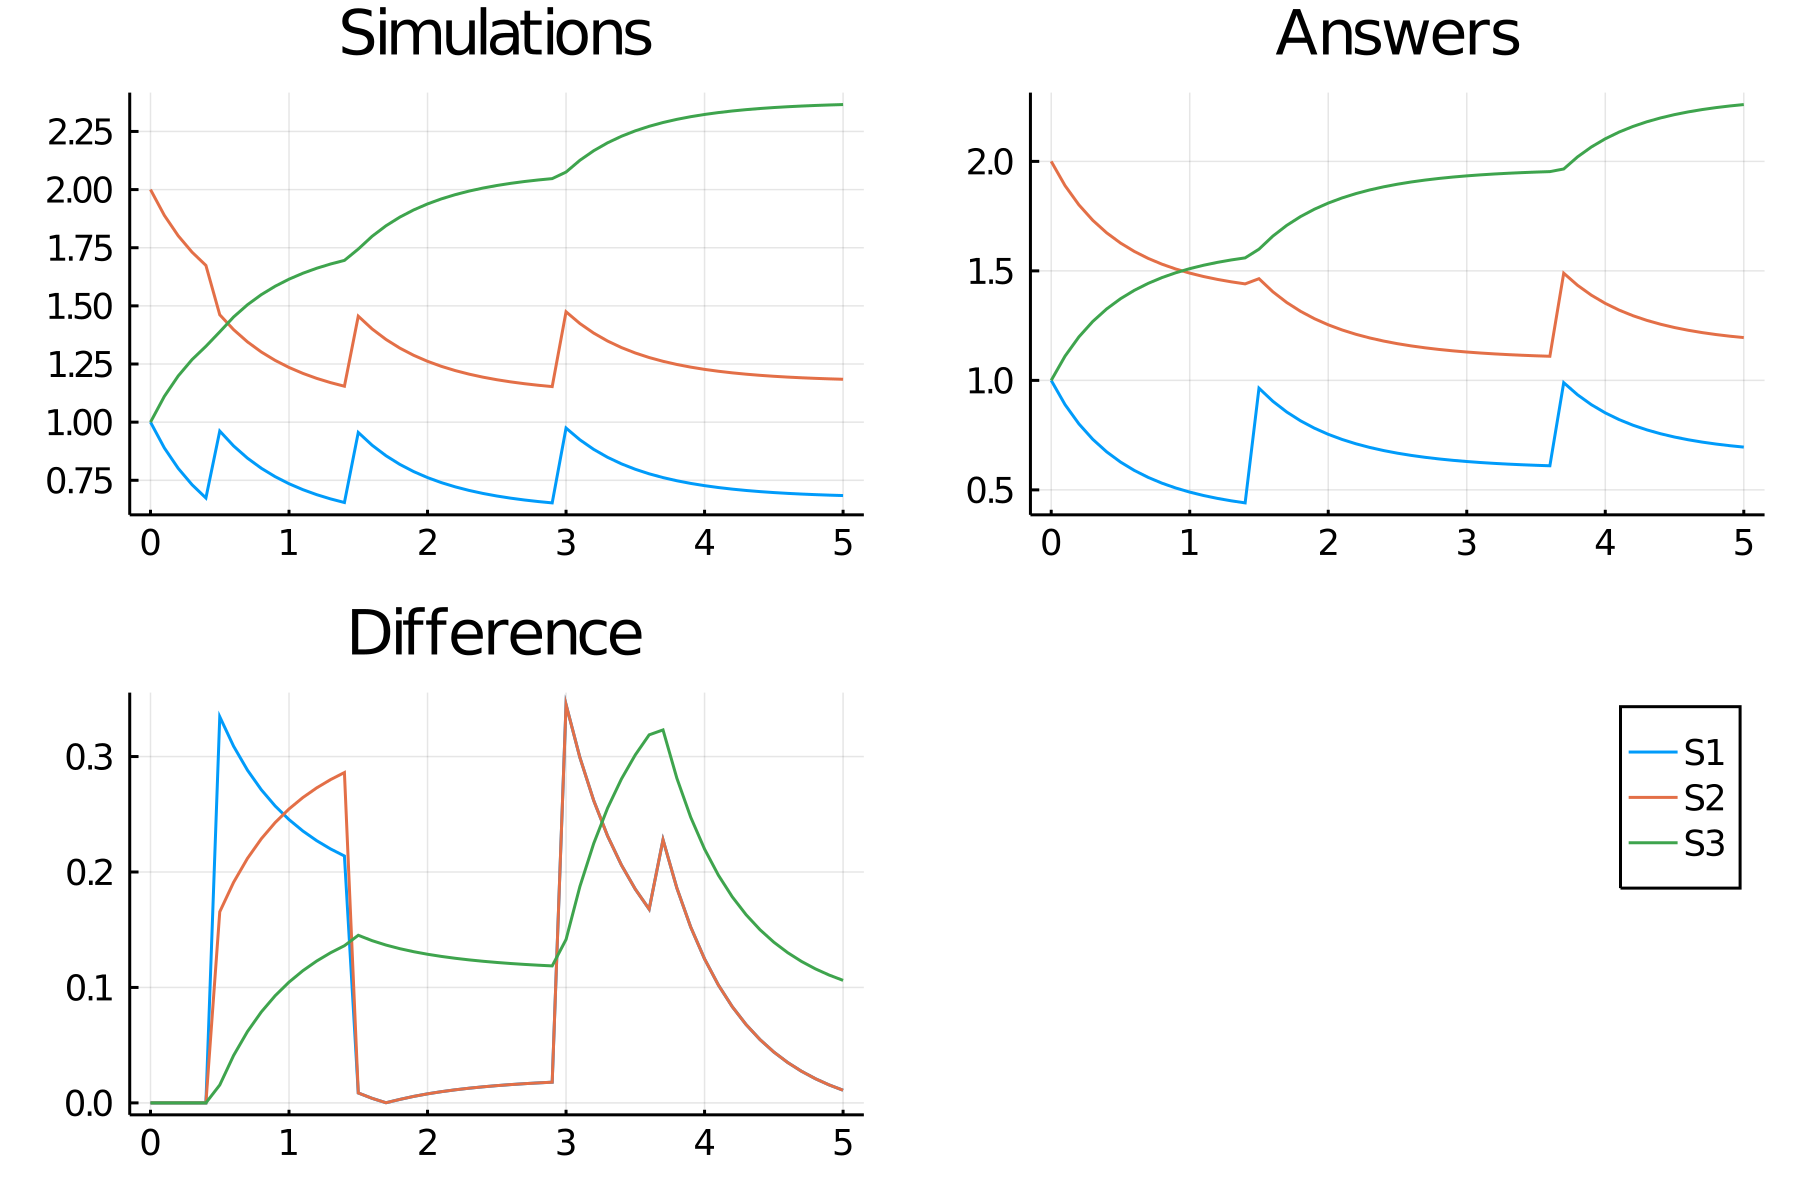

Data behind this chart, as committed beside it:
time, S1, S2, S3
0.0, 1.0, 2.0, 1.0
0.1, 0.8891, 1.889, 1.111
0.2, 0.8013, 1.801, 1.199
0.3, 0.7309, 1.731, 1.269
0.4, 0.6739, 1.674, 1.326
0.5, 0.9617, 1.462, 1.388
0.6, 0.8977, 1.398, 1.452
0.7, 0.8452, 1.345, 1.505
0.8, 0.8017, 1.302, 1.548
0.9, 0.7655, 1.266, 1.584
1.0, 0.7352, 1.235, 1.615
1.1, 0.7097, 1.21, 1.64
1.2, 0.6882, 1.188, 1.662
1.3, 0.67, 1.17, 1.68
1.4, 0.6545, 1.154, 1.696
1.5, 0.9557, 1.456, 1.744
1.6, 0.9007, 1.401, 1.799
1.7, 0.8556, 1.356, 1.844
1.8, 0.8184, 1.318, 1.882
1.9, 0.7874, 1.287, 1.913
2.0, 0.7616, 1.262, 1.938
2.1, 0.7399, 1.24, 1.96
2.2, 0.7218, 1.222, 1.978
2.3, 0.7064, 1.206, 1.994
2.4, 0.6935, 1.193, 2.007
2.5, 0.6825, 1.182, 2.018
2.6, 0.6732, 1.173, 2.027
2.7, 0.6653, 1.165, 2.035
2.8, 0.6586, 1.159, 2.041
2.9, 0.6528, 1.153, 2.047
3.0, 0.9746, 1.475, 2.075
3.1, 0.9241, 1.424, 2.126
3.2, 0.8828, 1.383, 2.167
3.3, 0.8488, 1.349, 2.201
3.4, 0.8207, 1.321, 2.229
3.5, 0.7973, 1.297, 2.253
3.6, 0.7779, 1.278, 2.272
3.7, 0.7616, 1.262, 2.288
3.8, 0.748, 1.248, 2.302
3.9, 0.7366, 1.237, 2.313
4.0, 0.7269, 1.227, 2.323
4.1, 0.7188, 1.219, 2.331
4.2, 0.712, 1.212, 2.338
4.3, 0.7062, 1.206, 2.344
4.4, 0.7014, 1.201, 2.349
4.5, 0.6972, 1.197, 2.353
4.6, 0.6937, 1.194, 2.356
4.7, 0.6908, 1.191, 2.359
4.8, 0.6883, 1.188, 2.362
4.9, 0.6862, 1.186, 2.364
5.0, 0.6844, 1.184, 2.366
